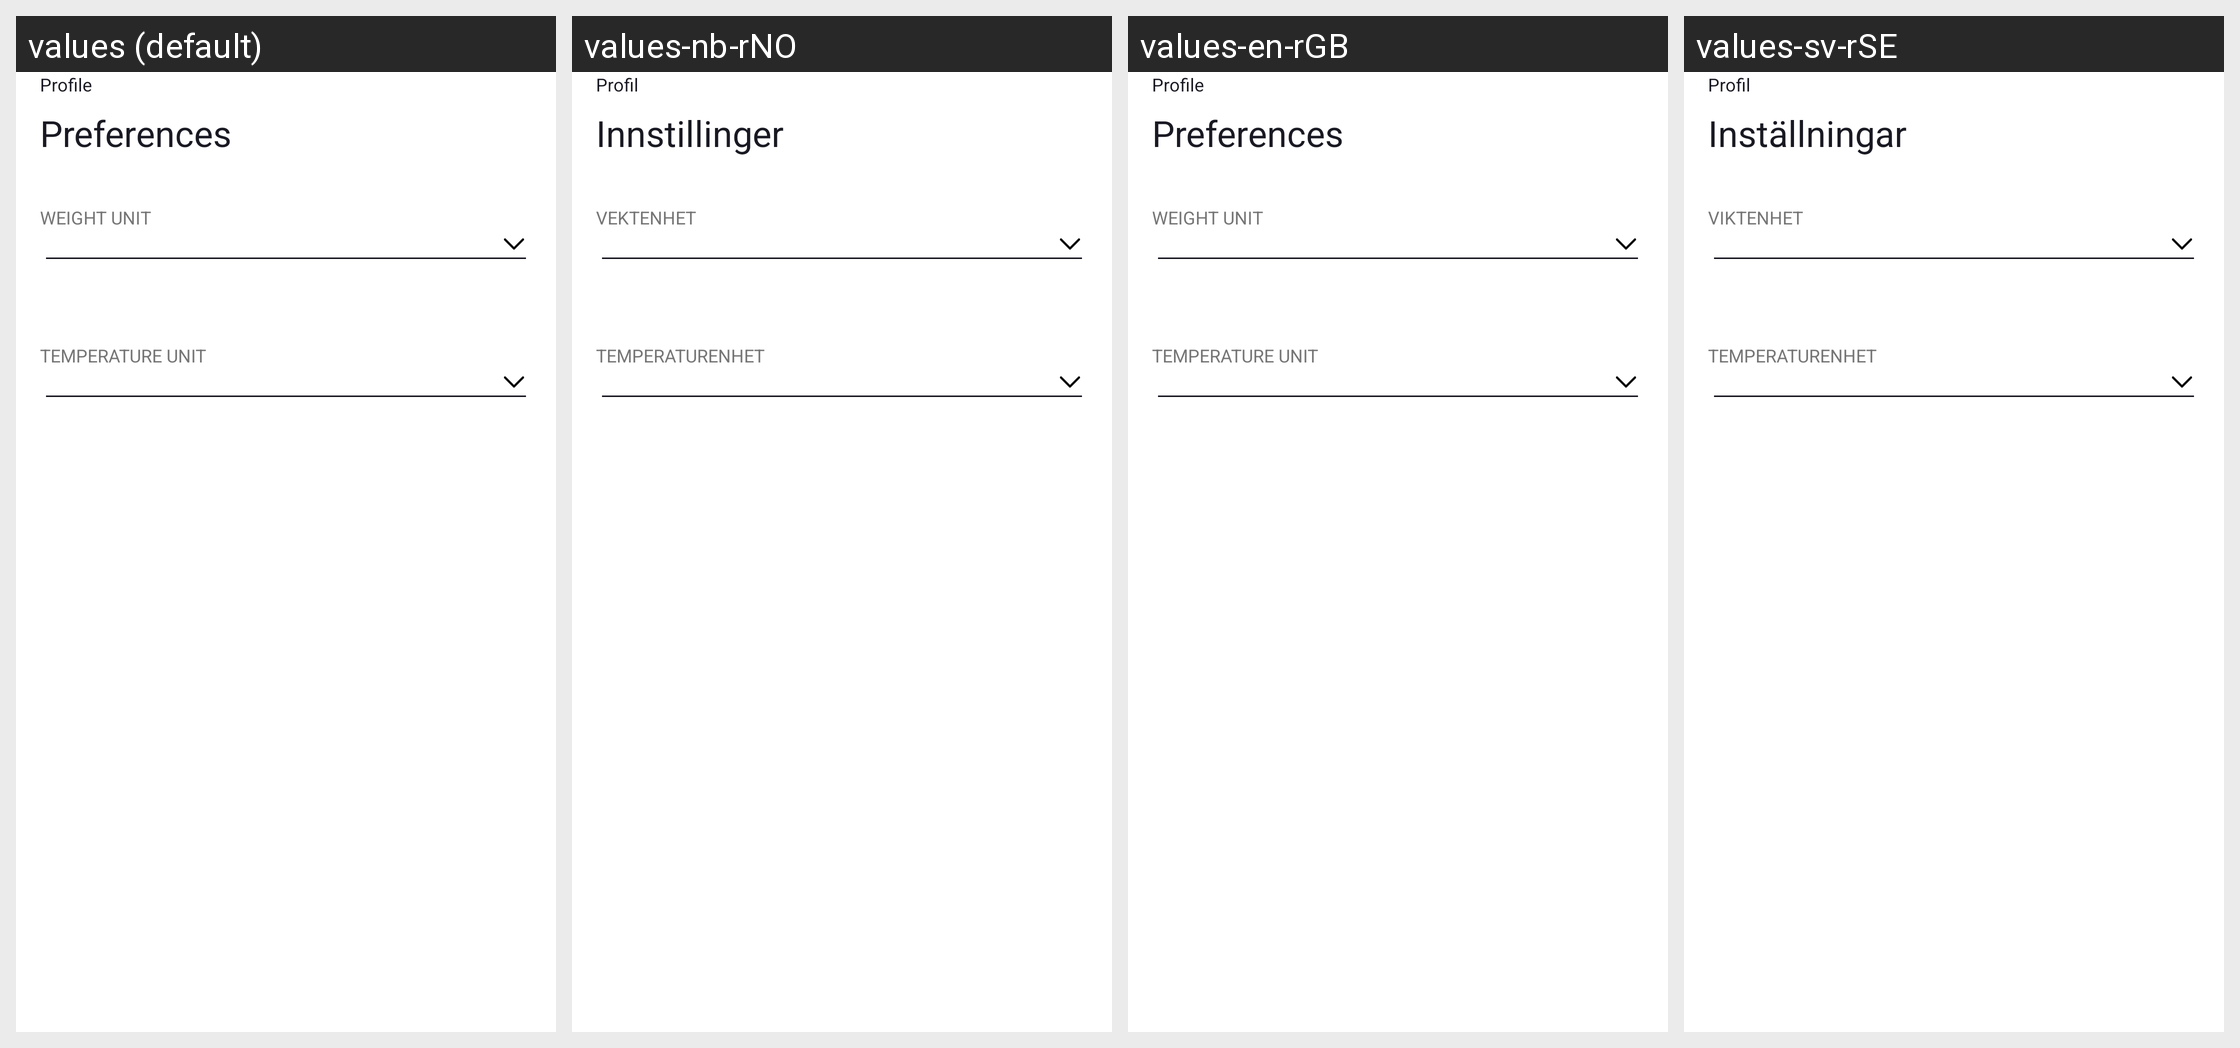

For this localized Android screen grid, give each drawn string resource with its value in every locale shown.
Android screen res/layout/fragment_preferences.xml rendered under 4 locales, left to right: values (default), values-nb-rNO, values-en-rGB, values-sv-rSE. Device: Nexus 5 (rendered at 1080×1920; each locale shown at half size, 540×960, under a caption strip naming it); theme Theme.NinjaConnectedKitchen.
Other locales in the repository, not shown: values-da-rDK, values-de-rDE, values-es-rES, values-fi-rFI, values-fr-rCA, values-fr-rFR, values-it-rIT, values-nl-rNL, values-pt-rPT.
Strings drawn on this screen, with the default value and each locale's value (text and hints the layout hard-codes, and strings that could not be matched under every locale, appear in the picture but are not listed):

profile
  values: Profile
  values-nb-rNO: Profil
  values-en-rGB: Profile
  values-sv-rSE: Profil

preferences
  values: Preferences
  values-nb-rNO: Innstillinger
  values-en-rGB: Preferences
  values-sv-rSE: Inställningar

weight_unit
  values: WEIGHT UNIT
  values-nb-rNO: VEKTENHET
  values-en-rGB: WEIGHT UNIT
  values-sv-rSE: VIKTENHET

temperature_unit
  values: TEMPERATURE UNIT
  values-nb-rNO: TEMPERATURENHET
  values-en-rGB: TEMPERATURE UNIT
  values-sv-rSE: TEMPERATURENHET
